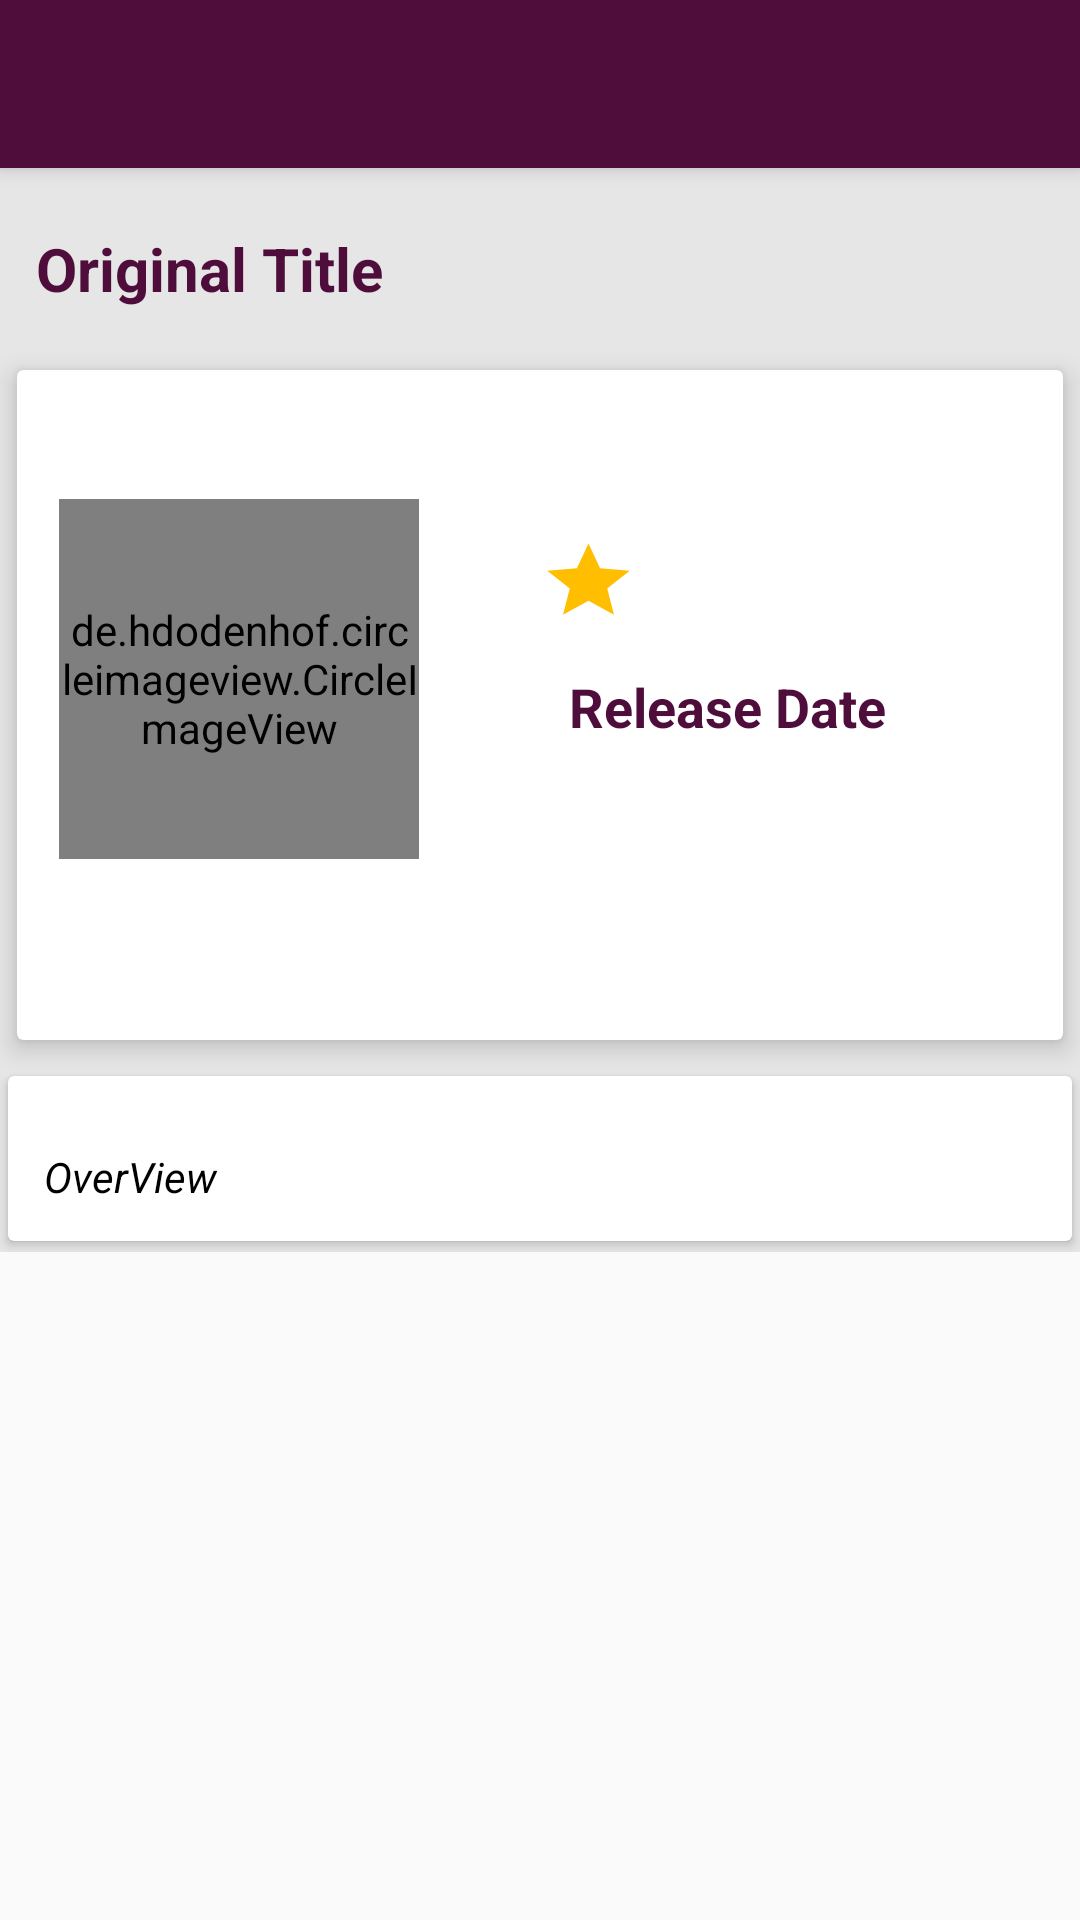

Produce the Android XML layout that renders to this screen, including the resource entries it uses.
<!-- AndroidManifest.xml: application theme AppTheme -->
<!-- res/layout/activity_favourites_detail.xml -->
<?xml version="1.0" encoding="utf-8"?>
<android.support.design.widget.CoordinatorLayout xmlns:android="http://schemas.android.com/apk/res/android"
    xmlns:app="http://schemas.android.com/apk/res-auto"
    xmlns:tools="http://schemas.android.com/tools"
    android:layout_width="match_parent"
    android:layout_height="match_parent"
    android:id="@+id/rootLayout"
    >

    <android.support.design.widget.AppBarLayout
        android:id="@+id/app_bar_layout"
        android:theme="@style/ThemeOverlay.AppCompat.Dark.ActionBar"
        android:fitsSystemWindows="true"
        android:layout_width="match_parent"
        android:layout_height="wrap_content">

        <android.support.design.widget.CollapsingToolbarLayout
            android:id="@+id/collapsing"
            android:fitsSystemWindows="true"
            app:layout_scrollFlags="scroll|exitUntilCollapsed"
            app:contentScrim="#4E0D3A"
            app:expandedTitleTextAppearance="@android:color/transparent"
            android:layout_width="match_parent"
            android:layout_height="wrap_content">

            <ImageView

                android:id="@+id/img_poster"
                android:layout_width="match_parent"
                android:layout_height="match_parent"

                android:contentDescription="@null"
                android:scaleType="fitXY"
                app:layout_collapseMode="parallax" />

            <android.support.v7.widget.Toolbar
                android:id="@+id/toolbar"
                android:layout_width="match_parent"
                android:layout_height="?attr/actionBarSize"

                app:popupTheme="@style/ThemeOverlay.AppCompat.Light"
                app:layout_collapseMode="pin"
                />


        </android.support.design.widget.CollapsingToolbarLayout>
    </android.support.design.widget.AppBarLayout>

    <android.support.design.widget.FloatingActionButton
        android:id="@+id/fav_btn"
        android:src="@drawable/ic_favorite_red_24dp"
        app:backgroundTint="@android:color/white"
        android:layout_width="wrap_content"
        android:layout_height="wrap_content"
        android:clickable="true"
        app:elevation="6dp"
        app:pressedTranslationZ="12dp"
        app:layout_anchor="@id/app_bar_layout"
        app:layout_anchorGravity="bottom|right|end"
        app:useCompatPadding="true"
        />

    <android.support.v4.widget.NestedScrollView
        android:id="@+id/nestedScrollView"
        android:clipToPadding="false"
        app:layout_behavior="@string/appbar_scrolling_view_behavior"
        android:layout_width="match_parent"
        android:layout_height="match_parent">

        <LinearLayout
            android:id="@+id/layut"
            android:orientation="vertical"
            android:background="#E6E6E6"
            android:layout_width="match_parent"
            android:layout_height="wrap_content">

            <TextView
                android:id="@+id/movie_title"
                android:layout_width="match_parent"
                android:layout_height="wrap_content"
                android:layout_marginTop="8dp"
                android:padding="12dp"
                android:text="@string/Original_title"
                android:textColor="@color/colorPrimary"
                android:textSize="20sp"
                android:textStyle="bold" />

            <android.support.v7.widget.CardView
                android:layout_width="match_parent"
                android:layout_height="240dp"
                app:cardElevation="5dp"

                app:cardUseCompatPadding="true"
                >


                <LinearLayout
                    android:layout_width="match_parent"
                    android:layout_height="match_parent"
                    android:orientation="horizontal">

                    <de.hdodenhof.circleimageview.CircleImageView
                        xmlns:app="http://schemas.android.com/apk/res-auto"
                        android:id="@+id/poster"
                        android:layout_width="120dp"
                        android:layout_height="120dp"
                        android:layout_marginTop="43dp"
                        android:layout_marginLeft="14dp"
                        android:layout_centerHorizontal="true"
                        android:layout_centerVertical="true"

                        app:civ_border_color="@color/colorAccent"
                        app:civ_border_width="3dp" />

                    <LinearLayout
                        android:orientation="vertical"
                        android:layout_width="match_parent"
                        android:layout_height="200dp">

                        <LinearLayout
                            android:orientation="horizontal"
                            android:layout_marginTop="40dp"
                            android:layout_width="match_parent"
                            android:layout_height="wrap_content">
                            <TextView
                                android:layout_width="20dp"
                                android:layout_height="30dp"
                                android:layout_marginTop="8dp"
                                android:layout_marginLeft="40dp"
                                android:gravity="fill_vertical"
                                android:layout_weight="1"
                                android:background="@drawable/ic_star_black_24dp"
                                android:textSize="12sp"
                                android:textStyle="bold" />

                            <TextView
                                android:id="@+id/movie_ratings"
                                android:layout_width="20dp"
                                android:layout_height="40dp"
                                android:layout_weight="9"
                                android:layout_marginTop="10dp"
                                android:layout_marginLeft="4dp"
                                android:gravity="center_vertical"
                                android:textAlignment="gravity"
                                android:textColor="@color/colorPrimary"
                                android:textSize="18sp"
                                android:textStyle="bold" />

                        </LinearLayout>
                        <TextView
                            android:text="@string/release_date"
                            android:textColor="@color/colorPrimary"
                            android:textSize="18sp"
                            android:textStyle="bold"
                            android:layout_marginTop="10dp"
                            android:layout_marginLeft="50dp"
                            android:layout_width="wrap_content"
                            android:layout_height="wrap_content" />
                        <TextView
                            android:id="@+id/release_date"
                            android:textStyle="italic"
                            android:textSize="16sp"
                            android:layout_marginTop="4dp"
                            android:layout_marginLeft="50dp"
                            android:layout_width="match_parent"
                            android:layout_height="wrap_content" />
                    </LinearLayout>








                </LinearLayout>




            </android.support.v7.widget.CardView>

            <android.support.v7.widget.CardView
                android:elevation="5dp"
                app:cardUseCompatPadding="true"
                android:layout_width="match_parent"
                android:layout_height="wrap_content">
                <TextView
                    android:layout_marginTop="12dp"
                    android:lineSpacingMultiplier="1.5"
                    android:padding="12dp"
                    android:text="@string/overview"
                    android:textColor="@android:color/black"
                    android:textSize="14sp"
                    android:textStyle="italic"

                    android:id="@+id/movie_overview"
                    android:layout_width="wrap_content"
                    android:layout_height="wrap_content" />



            </android.support.v7.widget.CardView>

        </LinearLayout>



    </android.support.v4.widget.NestedScrollView>


</android.support.design.widget.CoordinatorLayout>
<!-- resources referenced by this layout -->
<resources>
  <color name="colorAccent">#FF4081</color>
  <color name="colorPrimary">#4E0D3A</color>
  <!-- drawable ic_favorite_red_24dp (drawable) -->
  <vector android:height="24dp" android:tint="#E3170B"
      android:viewportHeight="24.0" android:viewportWidth="24.0"
      android:width="24dp" xmlns:android="http://schemas.android.com/apk/res/android">
      <path android:fillColor="#FF000000" android:pathData="M12,21.35l-1.45,-1.32C5.4,15.36 2,12.28 2,8.5 2,5.42 4.42,3 7.5,3c1.74,0 3.41,0.81 4.5,2.09C13.09,3.81 14.76,3 16.5,3 19.58,3 22,5.42 22,8.5c0,3.78 -3.4,6.86 -8.55,11.54L12,21.35z"/>
  </vector>
  <!-- drawable ic_star_black_24dp (drawable) -->
  <vector android:height="24dp" android:tint="#FFBF00"
      android:viewportHeight="24.0" android:viewportWidth="24.0"
      android:width="24dp" xmlns:android="http://schemas.android.com/apk/res/android">
      <path android:fillColor="#FF000000" android:pathData="M12,17.27L18.18,21l-1.64,-7.03L22,9.24l-7.19,-0.61L12,2 9.19,8.63 2,9.24l5.46,4.73L5.82,21z"/>
  </vector>
  <string name="Original_title">Original Title</string>
  <string name="overview">OverView</string>
  <string name="release_date">Release Date</string>
  <style name="AppTheme" parent="Theme.AppCompat.Light.DarkActionBar">
          
          <item name="colorPrimary">@color/colorPrimary</item>
          <item name="colorPrimaryDark">@color/colorPrimaryDark</item>
          <item name="colorAccent">@color/colorAccent</item>
      </style>
  <color name="colorPrimaryDark">#303F9F</color>
</resources>
